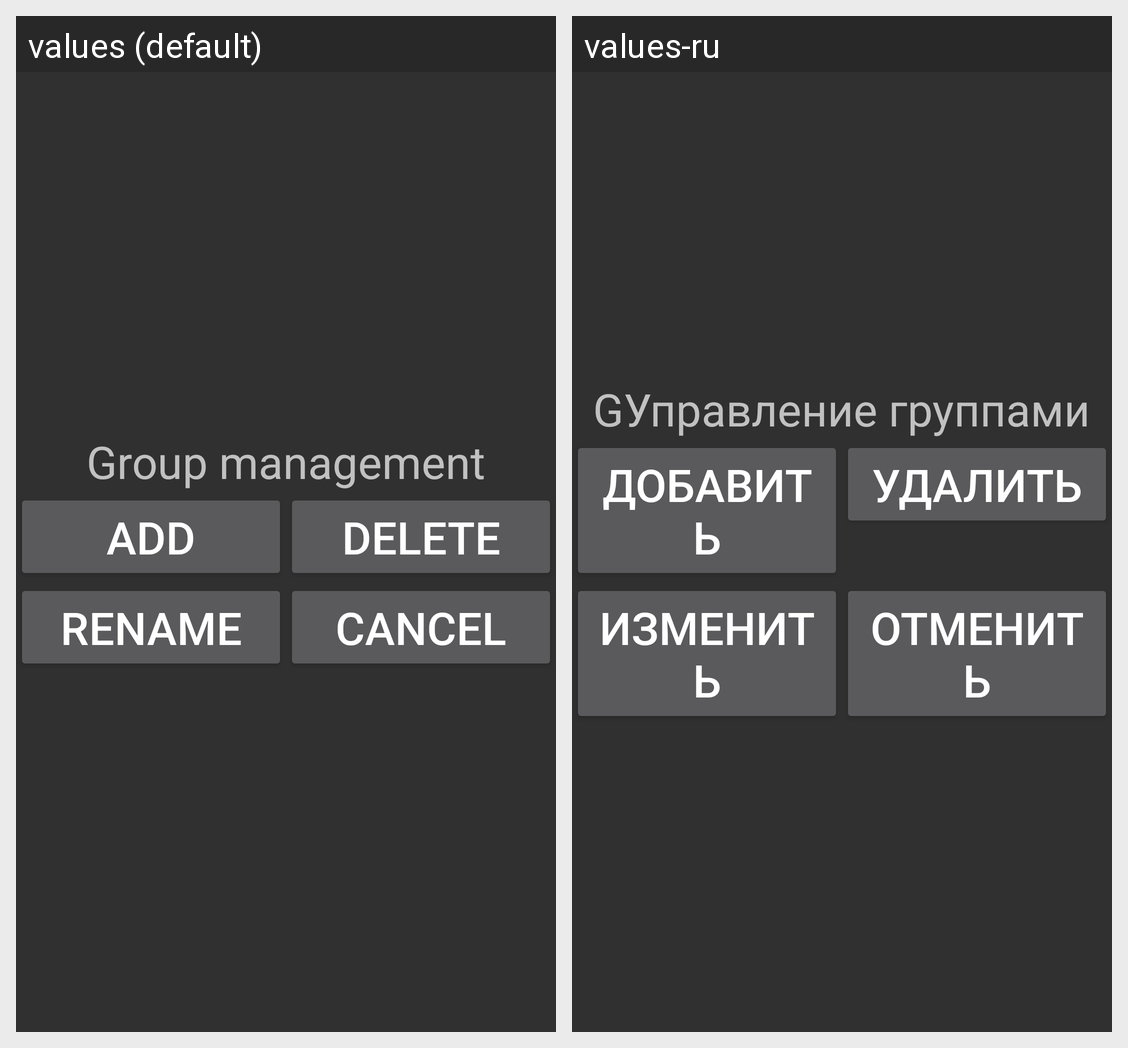

The Android screen above is rendered under two locales of the same app. Produce the string resources it draws, with the default and per-locale values.
Android screen res/layout/fragment7.xml rendered under 2 locales, left to right: values (default), values-ru. Device: Nexus 5 (rendered at 1080×1920; each locale shown at half size, 540×960, under a caption strip naming it); theme AppTheme.
Strings drawn on this screen, with the default value and each locale's value (text and hints the layout hard-codes, and strings that could not be matched under every locale, appear in the picture but are not listed):

AddGroupButtonText
  values: Group management
  values-ru: GУправление группами

ButtonAddGroupName
  values: Add
  values-ru: Добавить

ButtonDeleteGroupName
  values: Delete
  values-ru: Удалить

ButtonRenameGroupName
  values: Rename
  values-ru: Изменить

CancelButtonName
  values: Cancel
  values-ru: Отменить
